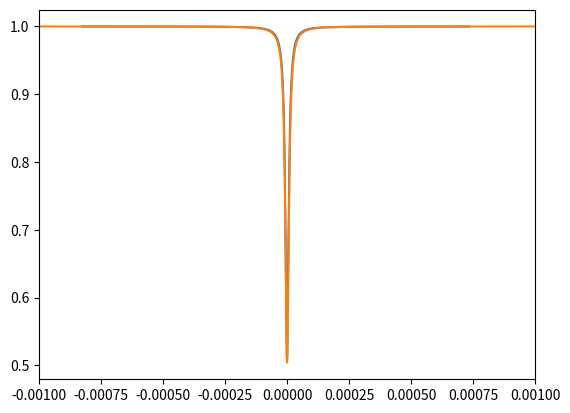

This chart was generated by the following Python code:
#
#Version analitica del anillo con un punto de scattering
#
#

from cmath import e, pi
from numpy import linspace, cos, sqrt

##############
## Lambda_o ##
##############

lambda_o = 1.54898

########################
##  Factores Calidad  ##
########################

Q_e1 = 66378.949
Q_e2 = 1320515.825
Q_i  = 612938.6076
Q_u  = 588868.63093


###################################
##  Constantes importantes para  ##
##         la conversion         ##
###################################

neff = 4.3566; vg = 3e14/neff
radius = 20.; L = 2.*pi*radius
omega_o = 2*pi*3e14/lambda_o

########################################
## Constante space-domain calculadas  ##
##            con las Q               ##
########################################

K = omega_o*L/Q_e1/vg
R = (omega_o*L/2./Q_u/vg)**2

Q_loss = 1./( 1./Q_i + 1./Q_e2 )

alfa = omega_o/Q_loss/vg

############################
## ecuacion space-domain  ##
############################
a = e**(-1.*alfa*L/2.)

M = 1. - K
T = 1. - R

m = sqrt(M)
r = sqrt(R)
t = sqrt(T)


def T_space(lamb,m,t,a,neff,L):

   k = 2.*pi*neff/lamb
   m2 = m**2.
   t2 = t**2.
   a2 = a**2.
   
   A = m2*((a2-1.)**2.) + t2*a2*((m2+1.)**2.)
   B = (m2*a2 - 1.)**2. + 4.*m2*t2*a2
   
   c = cos(k*L)
   c2 = c**2.
   
   num = 4.*m2*a2*c2 - 2.*m*t*a*(m2+1.)*(a2+1.)*c + A
   den = 4.*m2*a2*c2 - 4.*m*t*a*(1. + m2*a2)*c + B
   
   return num/den 


###########################
## ecuacion time-domain  ##
###########################
def T_time(x,Q_e1,Q_e2,Q_i,Q_u):
    """
    Los parametros del modelo son:
    tau_e1 -> tiempo de vida del foton asociado con el primer gap guia-anillo
    tau_e2 -> idem para el segundo gap
    tau_i  -> tiempo de vida del foton asociado a las perdidas intrinsecas
    u      -> constante de acoplamiento
    x      -> distancia al centro de la res (en frecuencia!!!) x-x0
    """

    A = 2./Q_e1
    B = 1./Q_e1 + 1./Q_e2 + 1./Q_i
    u = 1./Q_u

    num = A*(2j*x + B)
    den = (2j*x + B)**2 + u**2

    return abs(1 - num/den)**2


#############################
##  Calcular space-domain  ##
#############################
x_space = linspace(1.40273,1.40492,35000)
y_space = T_space(x_space,m,t,a,neff,L)

x_space = 1.40376/x_space - 1.

##########################
## Calcular time-domain ##
##########################
x_time = linspace(-0.001,0.001,35000)
y_time = T_time(x_time,Q_e1,Q_e2,Q_i,Q_u)

###############
##  Grafica  ##
###############

from matplotlib.pyplot import *


xlim([-0.001,0.001])
plot(x_space,y_space)
plot(x_time,y_time)

#ax = gca()
#ax.set_yscale('log')

show()
